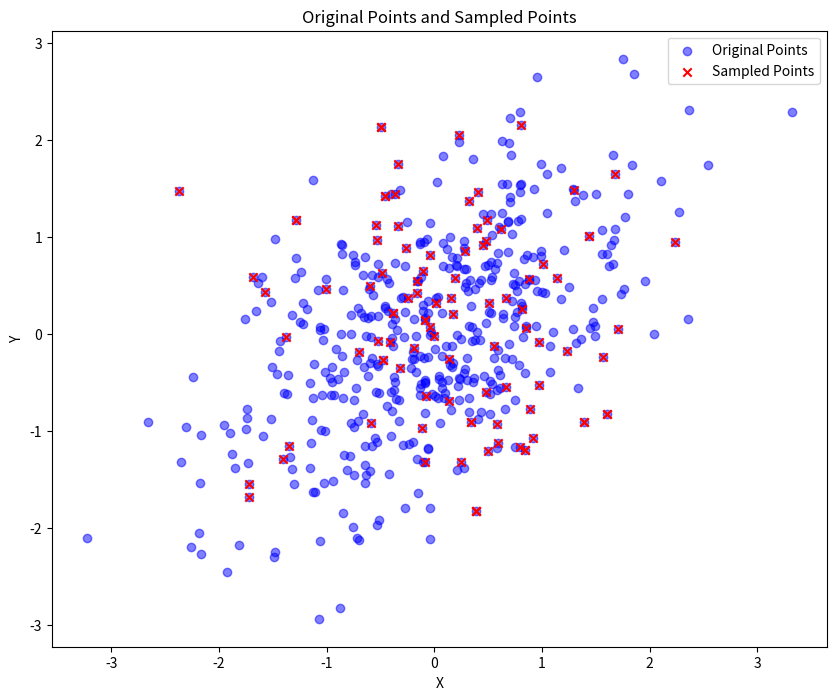

Here is the Python script that generated this plot:
import numpy as np
import matplotlib.pyplot as plt
from scipy.stats import norm
from scipy.spatial import cKDTree

np.random.seed(42)
points = np.random.multivariate_normal(mean=[0, 0], cov=[[1, 0.5], [0.5, 1]], size=500)

x_params = norm.fit(points[:, 0])
y_params = norm.fit(points[:, 1])

n_samples = 100
sampled_points = np.column_stack((
    np.random.normal(loc=x_params[0], scale=x_params[1], size=n_samples),
    np.random.normal(loc=y_params[0], scale=y_params[1], size=n_samples)
))

kdtree = cKDTree(points)
_, indices = kdtree.query(sampled_points)
final_samples = points[indices]

plt.figure(figsize=(10, 8))

plt.scatter(points[:, 0], points[:, 1], c='blue', label='Original Points', alpha=0.5)

plt.scatter(final_samples[:, 0], final_samples[:, 1], c='red', label='Sampled Points', marker='x')

plt.legend()
plt.xlabel('X')
plt.ylabel('Y')
plt.title('Original Points and Sampled Points')
plt.show()
